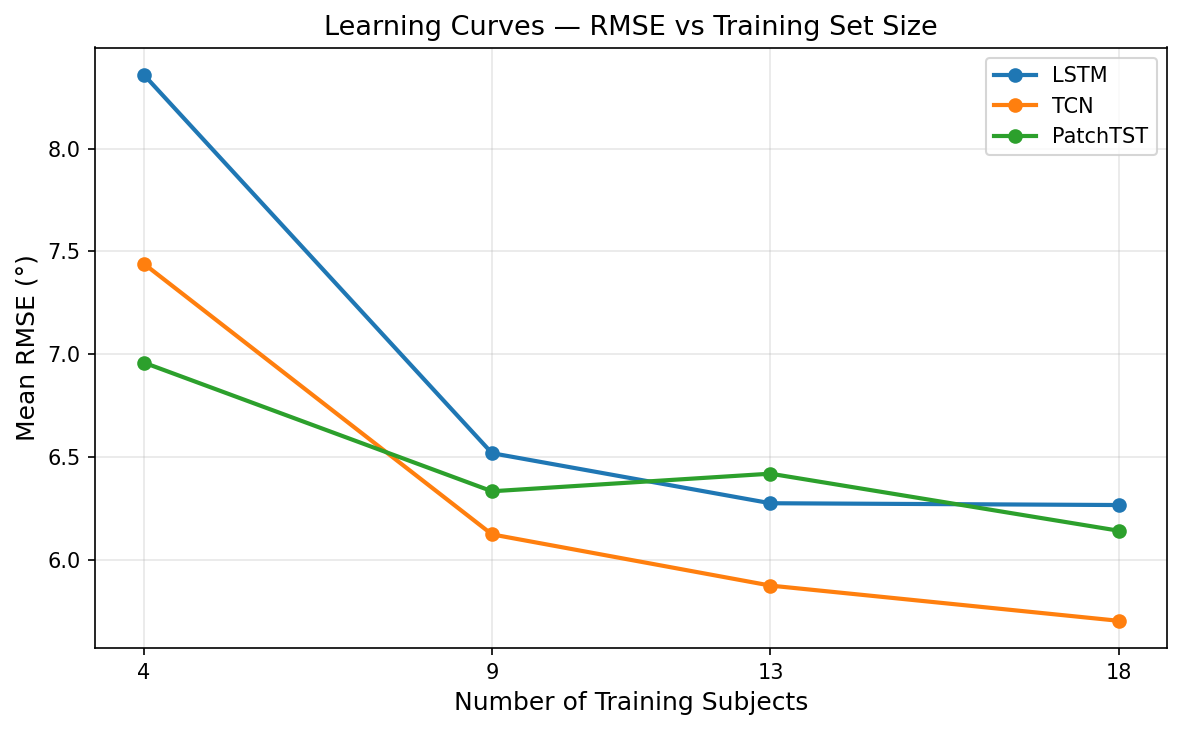

Values plotted in this chart, from the file beside it:
fraction, LSTM, TCN, PatchTST
0.25, 8.36, 7.44, 6.959
0.5, 6.518, 6.123, 6.333
0.75, 6.275, 5.874, 6.418
1.0, 6.266, 5.702, 6.141
